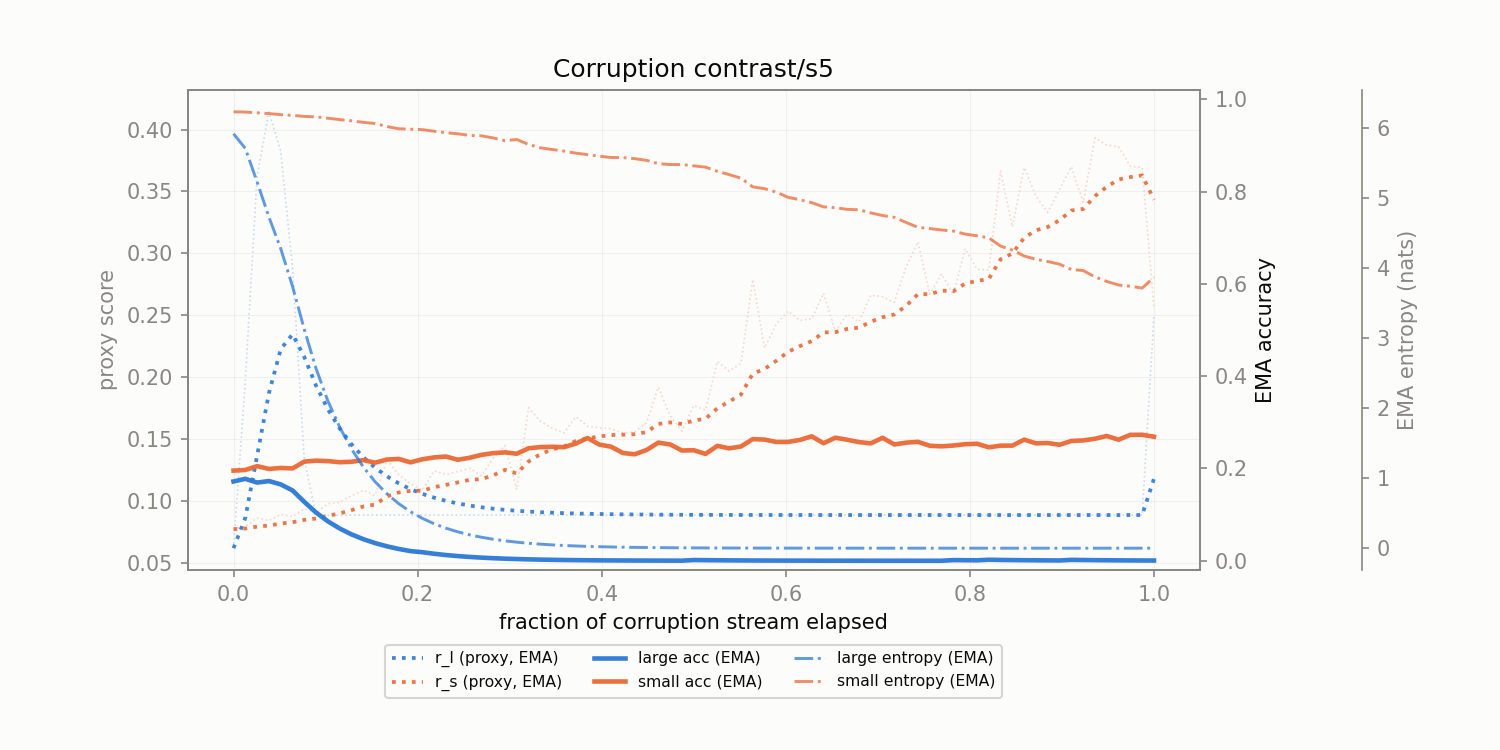

The table this chart was drawn from, first rows:
corruption, t_frac, r_l, r_s, r_l_ema, r_s_ema, large_acc_ema, small_acc_ema, large_ent_ema, small_ent_ema
contrast/s5, 0.0, 0.06159, 0.07705, 0.06159, 0.07705, 0.1719, 0.1953, 5.917, 6.23
contrast/s5, 0.01282, 0.1968, 0.07925, 0.08617, 0.07745, 0.1776, 0.1967, 5.708, 6.227
contrast/s5, 0.02564, 0.3623, 0.08606, 0.1364, 0.07902, 0.1694, 0.205, 5.228, 6.217
contrast/s5, 0.03846, 0.4144, 0.08381, 0.1869, 0.07989, 0.1727, 0.199, 4.728, 6.205
contrast/s5, 0.05128, 0.3825, 0.08893, 0.2225, 0.08153, 0.1655, 0.2012, 4.278, 6.189
contrast/s5, 0.0641, 0.2888, 0.08707, 0.2345, 0.08254, 0.1524, 0.2001, 3.738, 6.179
contrast/s5, 0.07692, 0.1332, 0.09337, 0.2161, 0.08451, 0.1275, 0.2148, 3.121, 6.165
contrast/s5, 0.08974, 0.08823, 0.09033, 0.1929, 0.08557, 0.1044, 0.217, 2.562, 6.158
contrast/s5, 0.1026, 0.08827, 0.09764, 0.1738, 0.08776, 0.08538, 0.2159, 2.1, 6.139
contrast/s5, 0.1154, 0.08815, 0.09865, 0.1583, 0.08974, 0.06986, 0.2136, 1.727, 6.119
contrast/s5, 0.1282, 0.08833, 0.104, 0.1455, 0.09234, 0.05716, 0.2145, 1.415, 6.102
contrast/s5, 0.141, 0.08836, 0.1085, 0.1352, 0.09527, 0.04676, 0.2181, 1.159, 6.08
contrast/s5, 0.1538, 0.08837, 0.1041, 0.1266, 0.09689, 0.03826, 0.2125, 0.9486, 6.063
contrast/s5, 0.1667, 0.08837, 0.1329, 0.1197, 0.1034, 0.03131, 0.2194, 0.7766, 6.021
contrast/s5, 0.1795, 0.08838, 0.121, 0.114, 0.1066, 0.02561, 0.2207, 0.6357, 5.988
contrast/s5, 0.1923, 0.08837, 0.1137, 0.1093, 0.1079, 0.02096, 0.2132, 0.5204, 5.983
contrast/s5, 0.2051, 0.08838, 0.1085, 0.1055, 0.108, 0.01857, 0.2199, 0.426, 5.976
contrast/s5, 0.2179, 0.08838, 0.1241, 0.1024, 0.1109, 0.01519, 0.224, 0.3487, 5.953
contrast/s5, 0.2308, 0.08838, 0.1211, 0.09986, 0.1128, 0.01243, 0.2259, 0.2855, 5.932
contrast/s5, 0.2436, 0.08838, 0.1235, 0.09777, 0.1147, 0.01017, 0.2189, 0.2337, 5.917
contrast/s5, 0.2564, 0.08838, 0.1262, 0.09606, 0.1168, 0.00832, 0.2231, 0.1913, 5.893
contrast/s5, 0.2692, 0.08838, 0.1201, 0.09467, 0.1174, 0.006807, 0.2294, 0.1566, 5.888
contrast/s5, 0.2821, 0.08838, 0.1342, 0.09352, 0.1205, 0.00557, 0.2332, 0.1282, 5.858
contrast/s5, 0.2949, 0.08838, 0.1446, 0.09259, 0.1249, 0.004557, 0.2348, 0.105, 5.818
contrast/s5, 0.3077, 0.08838, 0.109, 0.09182, 0.122, 0.003728, 0.2319, 0.08593, 5.836
contrast/s5, 0.3205, 0.08838, 0.1752, 0.0912, 0.1317, 0.003051, 0.2437, 0.07036, 5.764
contrast/s5, 0.3333, 0.08838, 0.1642, 0.09069, 0.1376, 0.002496, 0.2463, 0.05761, 5.717
contrast/s5, 0.3462, 0.08838, 0.1585, 0.09027, 0.1414, 0.002042, 0.2469, 0.04718, 5.692
contrast/s5, 0.359, 0.08839, 0.1547, 0.08993, 0.1438, 0.001671, 0.2461, 0.03864, 5.67
contrast/s5, 0.3718, 0.08838, 0.1678, 0.08965, 0.1482, 0.001367, 0.2539, 0.03165, 5.64
contrast/s5, 0.3846, 0.08838, 0.1603, 0.08942, 0.1504, 0.001118, 0.266, 0.02593, 5.62
contrast/s5, 0.3974, 0.08838, 0.1588, 0.08923, 0.1519, 0.0009151, 0.2517, 0.02125, 5.596
contrast/s5, 0.4103, 0.08839, 0.1581, 0.08908, 0.153, 0.0007487, 0.2471, 0.01742, 5.578
contrast/s5, 0.4231, 0.08838, 0.1547, 0.08895, 0.1533, 0.0006126, 0.2334, 0.01428, 5.577
contrast/s5, 0.4359, 0.08838, 0.1557, 0.08885, 0.1538, 0.0005012, 0.2308, 0.01171, 5.561
contrast/s5, 0.4487, 0.08838, 0.163, 0.08876, 0.1554, 0.0004101, 0.24, 0.009608, 5.537
contrast/s5, 0.4615, 0.08839, 0.1918, 0.08869, 0.1621, 0.0003355, 0.256, 0.007887, 5.49
contrast/s5, 0.4744, 0.08839, 0.1687, 0.08864, 0.1633, 0.0002745, 0.2521, 0.006478, 5.478
contrast/s5, 0.4872, 0.08838, 0.1563, 0.08859, 0.162, 0.0002246, 0.2389, 0.005325, 5.477
contrast/s5, 0.5, 0.08839, 0.177, 0.08855, 0.1647, 0.001604, 0.2395, 0.004381, 5.459
contrast/s5, 0.5128, 0.08839, 0.1733, 0.08852, 0.1663, 0.001313, 0.2315, 0.003607, 5.44
contrast/s5, 0.5256, 0.08839, 0.2126, 0.0885, 0.1747, 0.001074, 0.249, 0.002974, 5.381
contrast/s5, 0.5385, 0.08838, 0.2048, 0.08848, 0.1802, 0.0008786, 0.2435, 0.002456, 5.334
contrast/s5, 0.5513, 0.08839, 0.211, 0.08846, 0.1858, 0.0007189, 0.2475, 0.002031, 5.283
contrast/s5, 0.5641, 0.08839, 0.2789, 0.08845, 0.2027, 0.0005882, 0.2636, 0.001683, 5.159
contrast/s5, 0.5769, 0.08839, 0.2234, 0.08844, 0.2065, 0.0004812, 0.2626, 0.001398, 5.133
contrast/s5, 0.5897, 0.08839, 0.2429, 0.08843, 0.2131, 0.0003937, 0.2574, 0.001164, 5.083
contrast/s5, 0.6026, 0.08839, 0.2532, 0.08842, 0.2204, 0.0003222, 0.2575, 0.000973, 5.009
contrast/s5, 0.6154, 0.08839, 0.2458, 0.08841, 0.225, 0.0002636, 0.2618, 0.0008167, 4.975
contrast/s5, 0.6282, 0.08839, 0.247, 0.08841, 0.229, 0.0002157, 0.2696, 0.0006884, 4.933
contrast/s5, 0.641, 0.08839, 0.2677, 0.0884, 0.2361, 0.0001764, 0.2547, 0.0005831, 4.873
contrast/s5, 0.6538, 0.08839, 0.2369, 0.0884, 0.2362, 0.0001444, 0.2666, 0.0004968, 4.861
contrast/s5, 0.6667, 0.08839, 0.2507, 0.0884, 0.2388, 0.0001181, 0.2622, 0.0004256, 4.838
contrast/s5, 0.6795, 0.08839, 0.2445, 0.0884, 0.2399, 9.664135509224524e-05, 0.2571, 0.0003669, 4.832
contrast/s5, 0.6923, 0.08839, 0.2662, 0.08839, 0.2447, 7.907019962092791e-05, 0.2544, 0.0003188, 4.787
contrast/s5, 0.7051, 0.08839, 0.2649, 0.08839, 0.2483, 6.46937996898501e-05, 0.2664, 0.00028, 4.75
contrast/s5, 0.7179, 0.08838, 0.2603, 0.08839, 0.2505, 5.29312906553319e-05, 0.252, 0.0002476, 4.724
contrast/s5, 0.7308, 0.08839, 0.2893, 0.08839, 0.2576, 4.330741962708973e-05, 0.2559, 0.0002206, 4.65
contrast/s5, 0.7436, 0.08839, 0.3093, 0.08839, 0.267, 3.5433343331255235e-05, 0.2577, 0.0001989, 4.581
contrast/s5, 0.7564, 0.08839, 0.2668, 0.08839, 0.2669, 2.899091727102701e-05, 0.2492, 0.000181, 4.564
... 19 more rows
